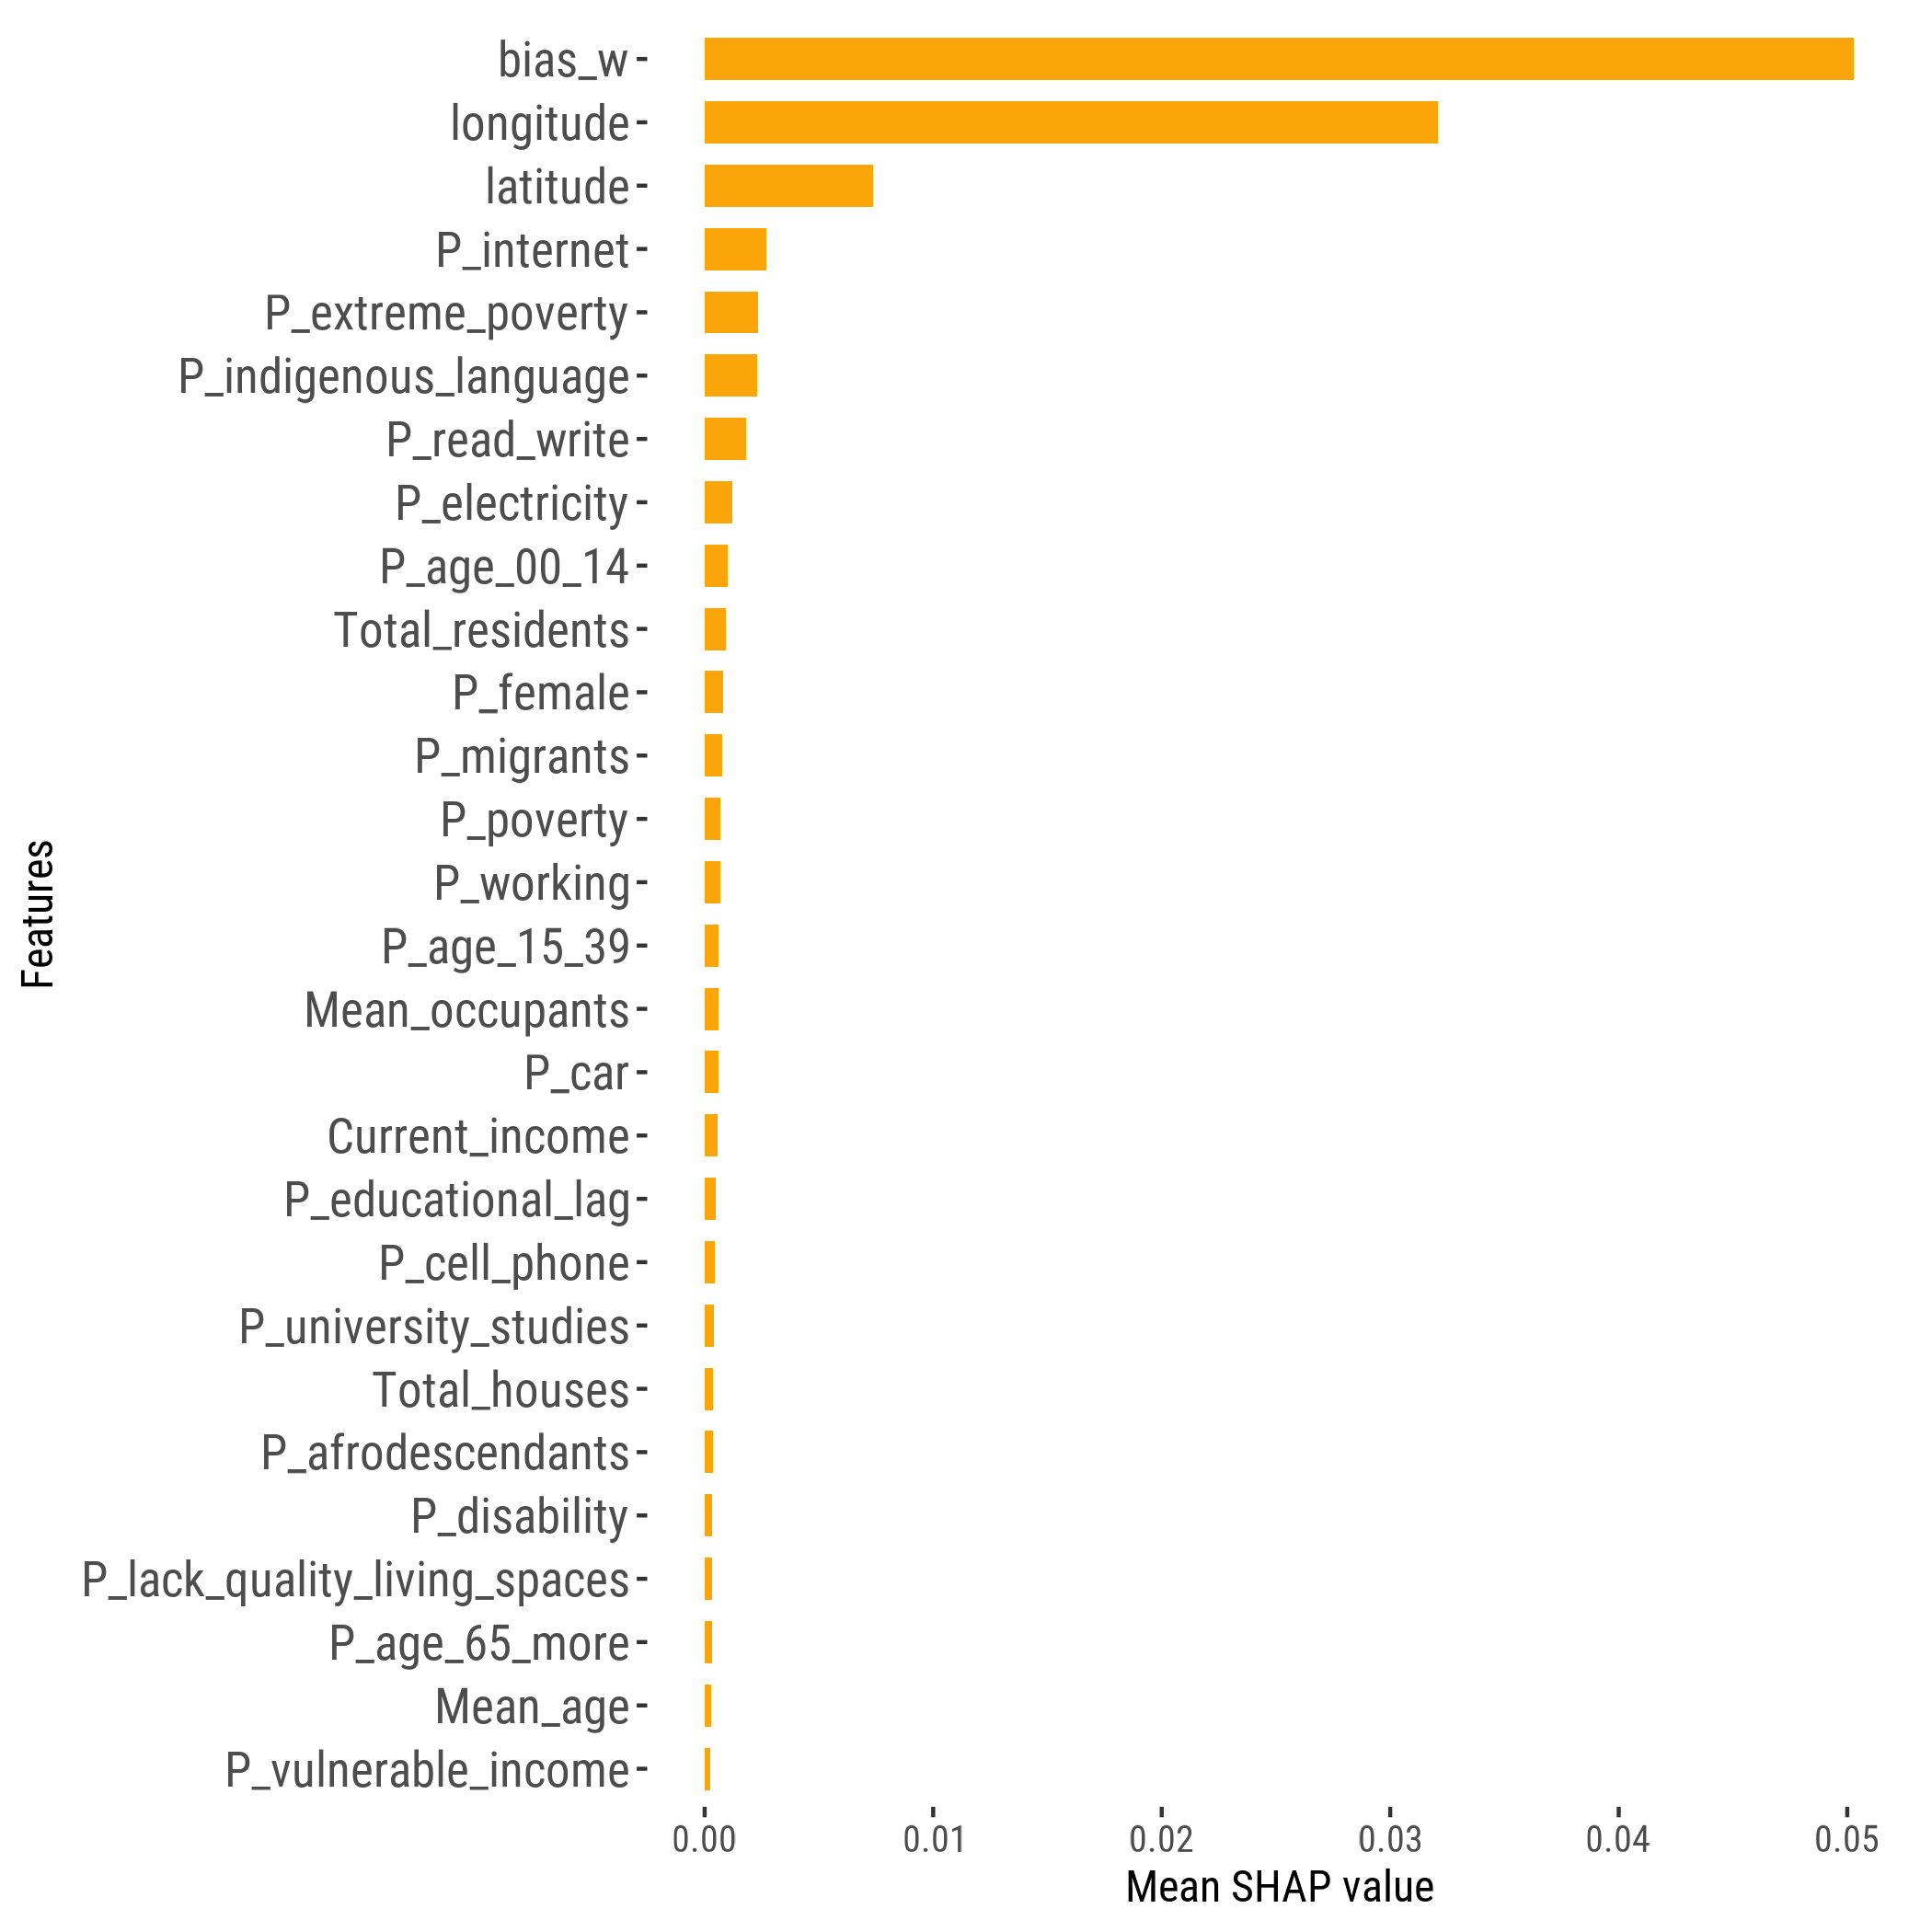

The data file committed next to this chart (first rows):
feature, importance_value, rank
bias_w, 0.05028, 1
longitude, 0.03208, 2
latitude, 0.007352, 3
P_internet, 0.002696, 4
P_extreme_poverty, 0.00233, 5
P_indigenous_language, 0.002284, 6
P_read_write, 0.001828, 7
P_electricity, 0.001202, 8
P_age_00_14, 0.001027, 9
Total_residents, 9.228044957203093e-4, 10
P_female, 8.249347631030917e-4, 11
P_migrants, 7.498577979655192e-4, 12
P_poverty, 7.006650069073556e-4, 13
P_working, 6.780092811720156e-4, 14
P_age_15_39, 6.15543707780654e-4, 15
Mean_occupants, 6.123360566382396e-4, 16
P_car, 5.955450352207782e-4, 17
Current_income, 5.459256654614561e-4, 18
P_educational_lag, 4.8158920655863634e-4, 19
P_cell_phone, 4.300257134671698e-4, 20
P_university_studies, 4.225675259861696e-4, 21
Total_houses, 3.670578483204732e-4, 22
P_afrodescendants, 3.5094702608063694e-4, 23
P_disability, 3.4268357249664426e-4, 24
P_lack_quality_living_spaces, 3.387573220235826e-4, 25
P_age_65_more, 3.083949196760386e-4, 26
Mean_age, 2.810755255461545e-4, 27
P_vulnerable_income, 2.3941332928976956e-4, 28
